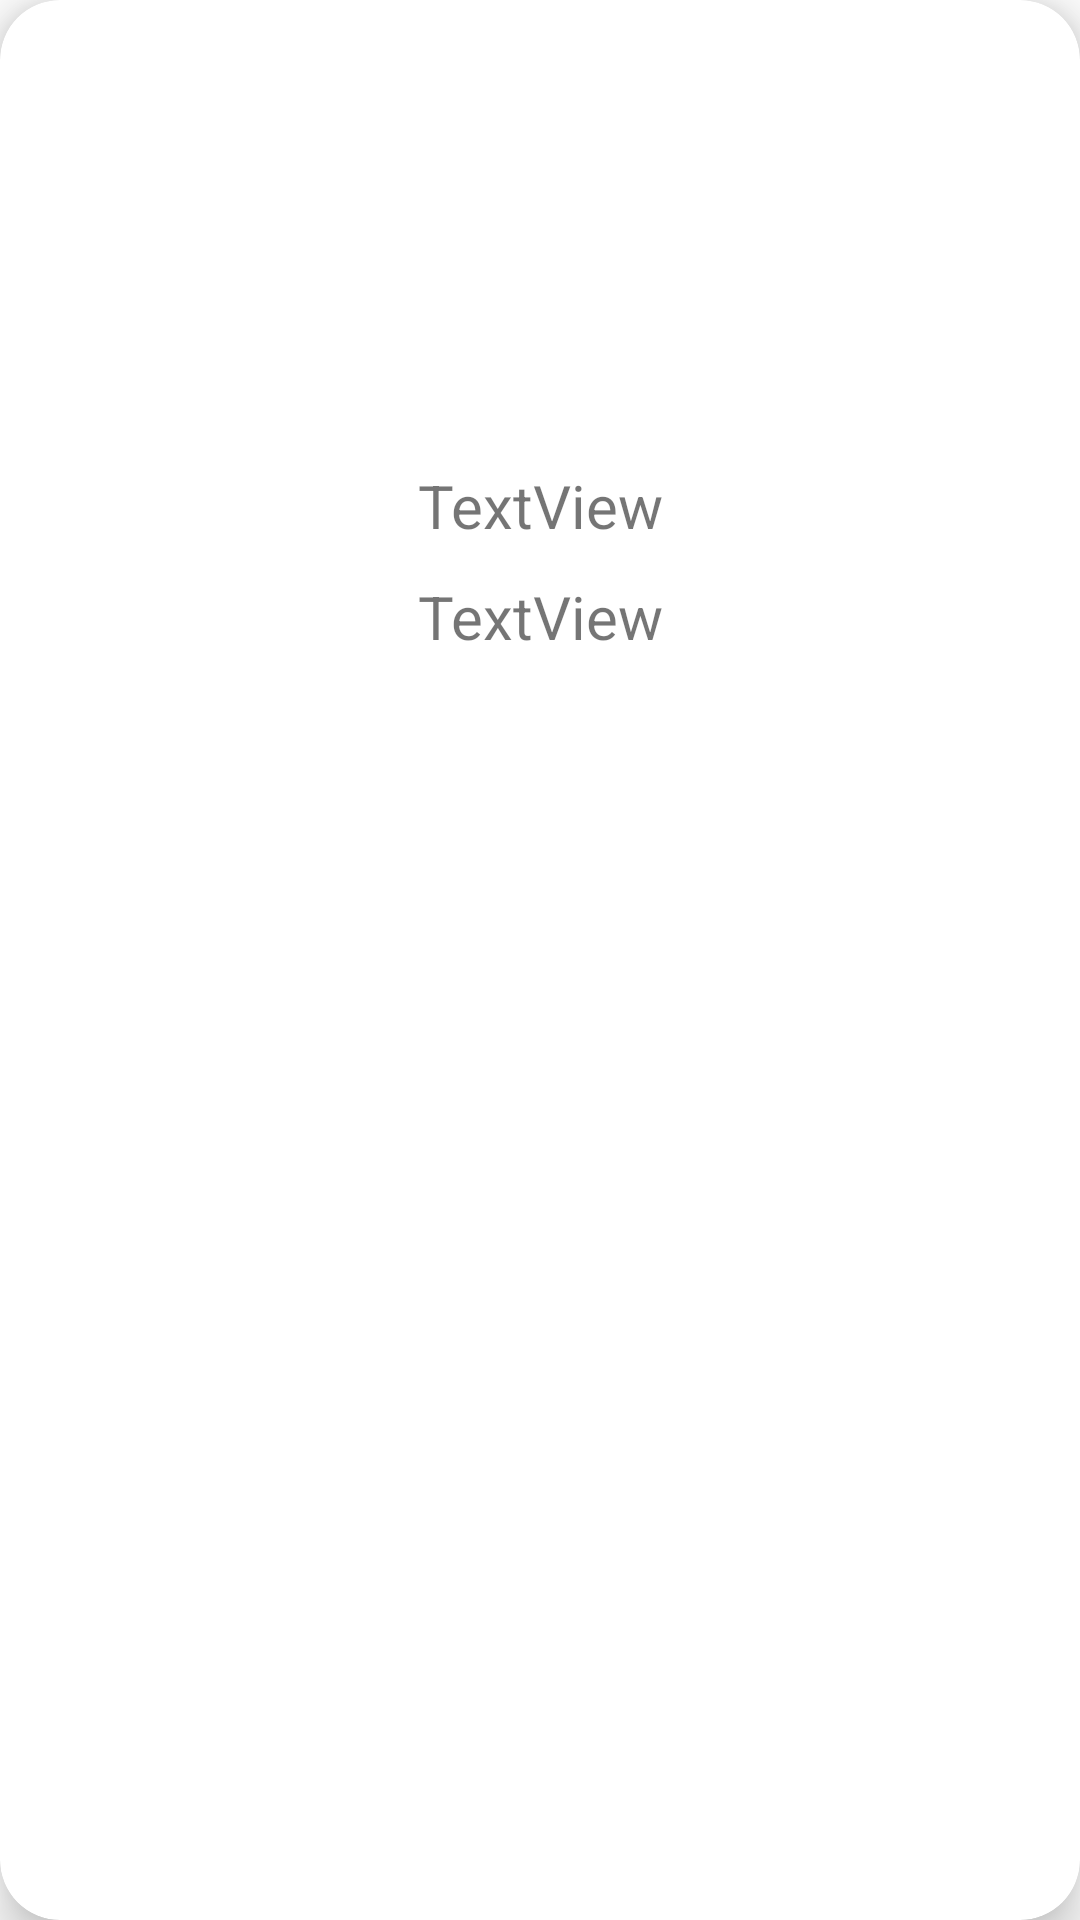

Reconstruct the res/layout file that produces this screen, plus the resources it refers to.
<!-- AndroidManifest.xml: application theme Theme.MyProject -->
<!-- res/layout/product_card1.xml -->
<?xml version="1.0" encoding="utf-8"?>
<androidx.cardview.widget.CardView xmlns:android="http://schemas.android.com/apk/res/android"
    xmlns:app="http://schemas.android.com/apk/res-auto"
    android:id="@+id/cardView"
    android:layout_width="match_parent"
    android:layout_height="wrap_content"
    android:layout_margin="10dp"
    android:background="@color/white"
    app:cardCornerRadius="20dp"
    app:cardElevation="10dp">

    <LinearLayout
        android:layout_width="match_parent"
        android:layout_height="match_parent"
        android:orientation="vertical">

        <ImageView
            android:id="@+id/imageView"
            android:layout_width="match_parent"
            android:layout_height="150dp"
            android:padding="20dp"
            app:srcCompat="@drawable/med1"/>

        <TextView
            android:id="@+id/textViewName"
            android:layout_width="match_parent"
            android:layout_height="wrap_content"
            android:text="TextView"
            android:gravity="center"
            android:padding="5dp"
            android:textSize="20dp"/>
        <TextView
            android:id="@+id/textViewPrice"
            android:layout_width="match_parent"
            android:layout_height="wrap_content"
            android:text="TextView"
            android:gravity="center"
            android:padding="5dp"
            android:textSize="20dp"/>

    </LinearLayout>

</androidx.cardview.widget.CardView>
<!-- resources referenced by this layout -->
<resources>
  <style name="Theme.MyProject" parent="Theme.MaterialComponents.DayNight.DarkActionBar">
          
          <item name="colorPrimary">@color/purple_500</item>
          <item name="colorPrimaryVariant">@color/purple_700</item>
          <item name="colorOnPrimary">@color/white</item>
          
          <item name="colorSecondary">@color/teal_200</item>
          <item name="colorSecondaryVariant">@color/teal_700</item>
          <item name="colorOnSecondary">@color/black</item>
          
          <item name="android:statusBarColor">?attr/colorPrimaryVariant</item>
  
  
          
      </style>
  <!-- not gathered from this repository: default colours our renderer supplied (Android Studio template values) -->
  <color name="purple_500">#FF6200EE</color>
  <color name="purple_700">#FF3700B3</color>
  <color name="teal_200">#FF03DAC5</color>
  <color name="teal_700">#FF018786</color>
  <color name="black">#FF000000</color>
  <color name="white">#FFFFFFFF</color>
</resources>
